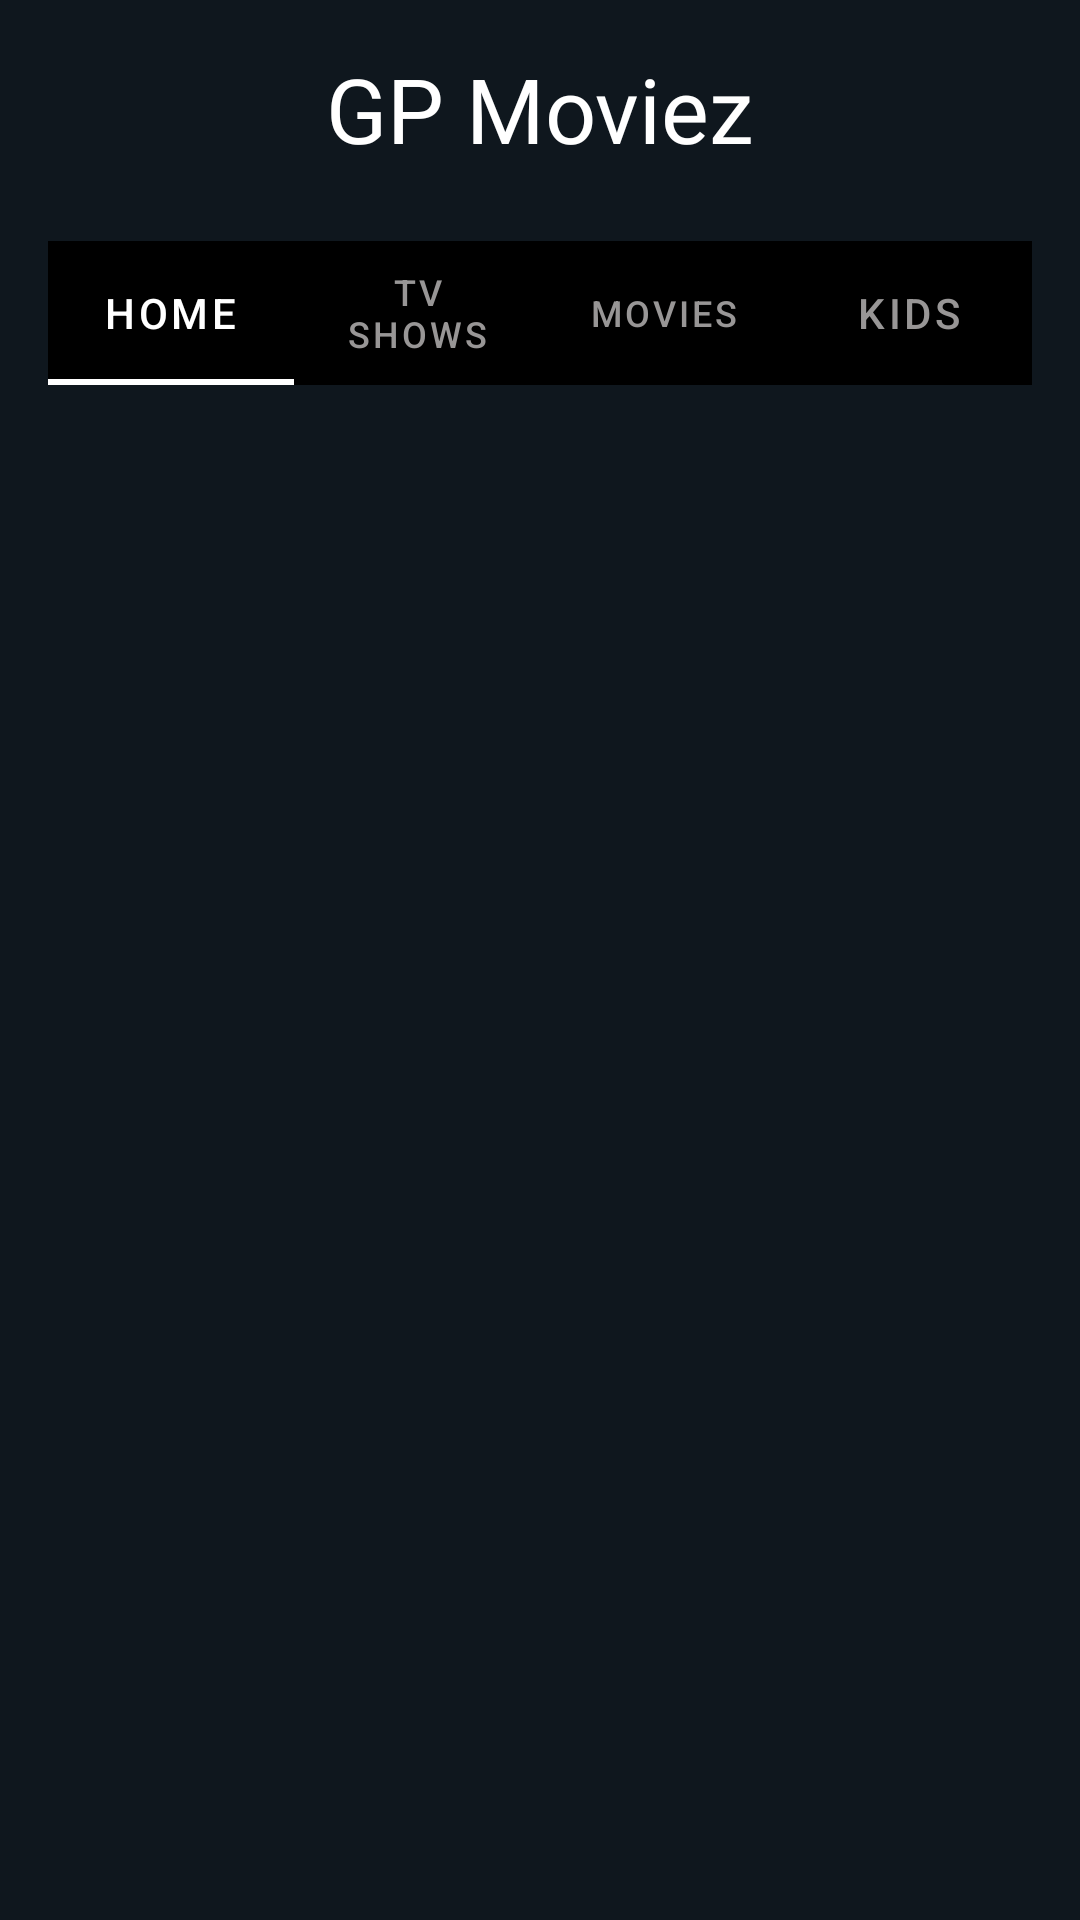

Android layout source for this screen:
<!-- AndroidManifest.xml: application theme Theme.GPMovies -->
<!-- res/layout/activity_main.xml -->
<?xml version="1.0" encoding="utf-8"?>
<androidx.constraintlayout.widget.ConstraintLayout xmlns:android="http://schemas.android.com/apk/res/android"
    xmlns:app="http://schemas.android.com/apk/res-auto"
    xmlns:tools="http://schemas.android.com/tools"
    android:layout_width="match_parent"
    android:layout_height="match_parent"
    android:background="#0F171E"
    tools:context=".MainActivity">

    <TextView
        android:id="@+id/textView"
        android:layout_width="wrap_content"
        android:layout_height="wrap_content"
        android:layout_marginTop="16dp"
        android:fontFamily="@font/montserrat_subrayada_bold"
        android:text="@string/gp_moviez"
        android:textColor="#FFFFFF"
        android:textSize="30sp"
        app:layout_constraintEnd_toEndOf="parent"
        app:layout_constraintStart_toStartOf="parent"
        app:layout_constraintTop_toTopOf="parent" />

    <com.google.android.material.tabs.TabLayout
        android:id="@+id/tabLayout"
        android:layout_width="0dp"
        android:layout_height="wrap_content"
        android:layout_marginStart="16dp"
        android:layout_marginTop="24dp"
        android:layout_marginEnd="16dp"
        android:backgroundTint="#000000"
        app:layout_constraintEnd_toEndOf="parent"
        app:layout_constraintStart_toStartOf="parent"
        app:layout_constraintTop_toBottomOf="@+id/textView"
        app:tabIndicatorColor="@color/white"
        app:tabSelectedTextColor="@color/white"
        app:tabTextColor="#989696">

        <com.google.android.material.tabs.TabItem
            android:layout_width="wrap_content"
            android:layout_height="wrap_content"
            android:text="@string/home" />

        <com.google.android.material.tabs.TabItem
            android:layout_width="wrap_content"
            android:layout_height="wrap_content"
            android:text="@string/tv_shows" />

        <com.google.android.material.tabs.TabItem
            android:layout_width="wrap_content"
            android:layout_height="wrap_content"
            android:text="@string/movies" />

        <com.google.android.material.tabs.TabItem
            android:layout_width="wrap_content"
            android:layout_height="wrap_content"
            android:text="@string/kids" />
    </com.google.android.material.tabs.TabLayout>

    <RelativeLayout
        android:id="@+id/viewpager_rlo"
        android:layout_width="match_parent"
        android:layout_height="200dp"
        app:layout_constraintEnd_toEndOf="parent"
        app:layout_constraintStart_toStartOf="parent"
        app:layout_constraintTop_toBottomOf="@+id/tabLayout">

        <androidx.viewpager.widget.ViewPager
            android:id="@+id/banner_view_pager"
            android:layout_width="match_parent"
            android:layout_height="match_parent" />

        <com.google.android.material.tabs.TabLayout
            android:id="@+id/tab_indicator"
            android:layout_width="wrap_content"
            android:layout_height="wrap_content"
            android:layout_alignParentBottom="true"
            android:layout_centerInParent="true"
            android:backgroundTint="#00000000"
            app:tabBackground="@drawable/indicator_selector"
            app:tabIndicatorHeight="0dp"
            app:tabMaxWidth="15dp" />
    </RelativeLayout>

    <androidx.recyclerview.widget.RecyclerView
        android:id="@+id/main_recycler"
        android:layout_width="0dp"
        android:layout_height="wrap_content"
        android:layout_marginStart="1dp"
        android:layout_marginTop="4dp"
        android:layout_marginEnd="1dp"
        app:layout_constraintEnd_toEndOf="parent"
        app:layout_constraintStart_toStartOf="parent"
        app:layout_constraintTop_toBottomOf="@+id/viewpager_rlo" />
</androidx.constraintlayout.widget.ConstraintLayout>
<!-- resources referenced by this layout -->
<resources>
  <color name="white">#FFFFFFFF</color>
  <string name="gp_moviez">GP Moviez</string>
  <string name="home">Home</string>
  <string name="kids">Kids</string>
  <string name="movies">Movies</string>
  <string name="tv_shows">TV Shows</string>
  <style name="Theme.GPMovies" parent="Theme.MaterialComponents.DayNight.NoActionBar">
          
          <item name="colorPrimary">@color/purple_500</item>
          <item name="colorPrimaryVariant">@color/red_700</item>
          <item name="colorOnPrimary">@color/white</item>
          
          <item name="colorSecondary">@color/teal_200</item>
          <item name="colorSecondaryVariant">@color/teal_700</item>
          <item name="colorOnSecondary">@color/black</item>
          
          <item name="android:statusBarColor" tools:targetApi="l">?attr/colorPrimaryVariant</item>
          
      </style>
  <color name="purple_500">#FF000000</color>
  <color name="red_700">#FFFF0000</color>
  <color name="teal_200">#FF03DAC5</color>
  <color name="teal_700">#FF018786</color>
  <color name="black">#FF000000</color>
</resources>
